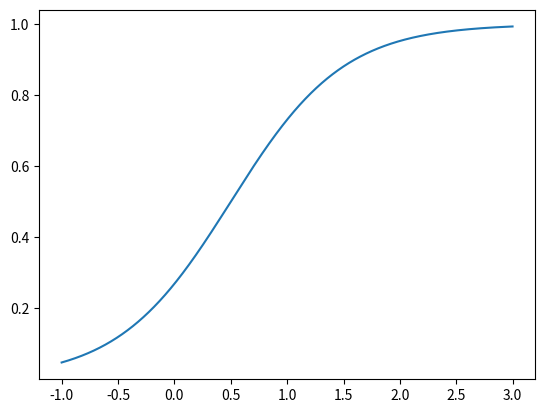

The script that saved this image:
import matplotlib.pyplot as plt
import numpy as np


def function(x, min):
    if x < min:
        return 0
    elif x > 1 - min:
        return 1
    else:
        min_min = min
        return ((x) - min_min) * (1 + (2 * min))


def function_t(x, scale):
    return (np.tanh((x - 0.5) * scale) + 1) / 2


def plot_fun():
    og_values = np.arange(-1, 3, 0.001)
    y = [function_t(x, 1) for x in og_values]
    plt.plot(og_values, y)
    plt.show()

if __name__ == '__main__':
    plot_fun()
